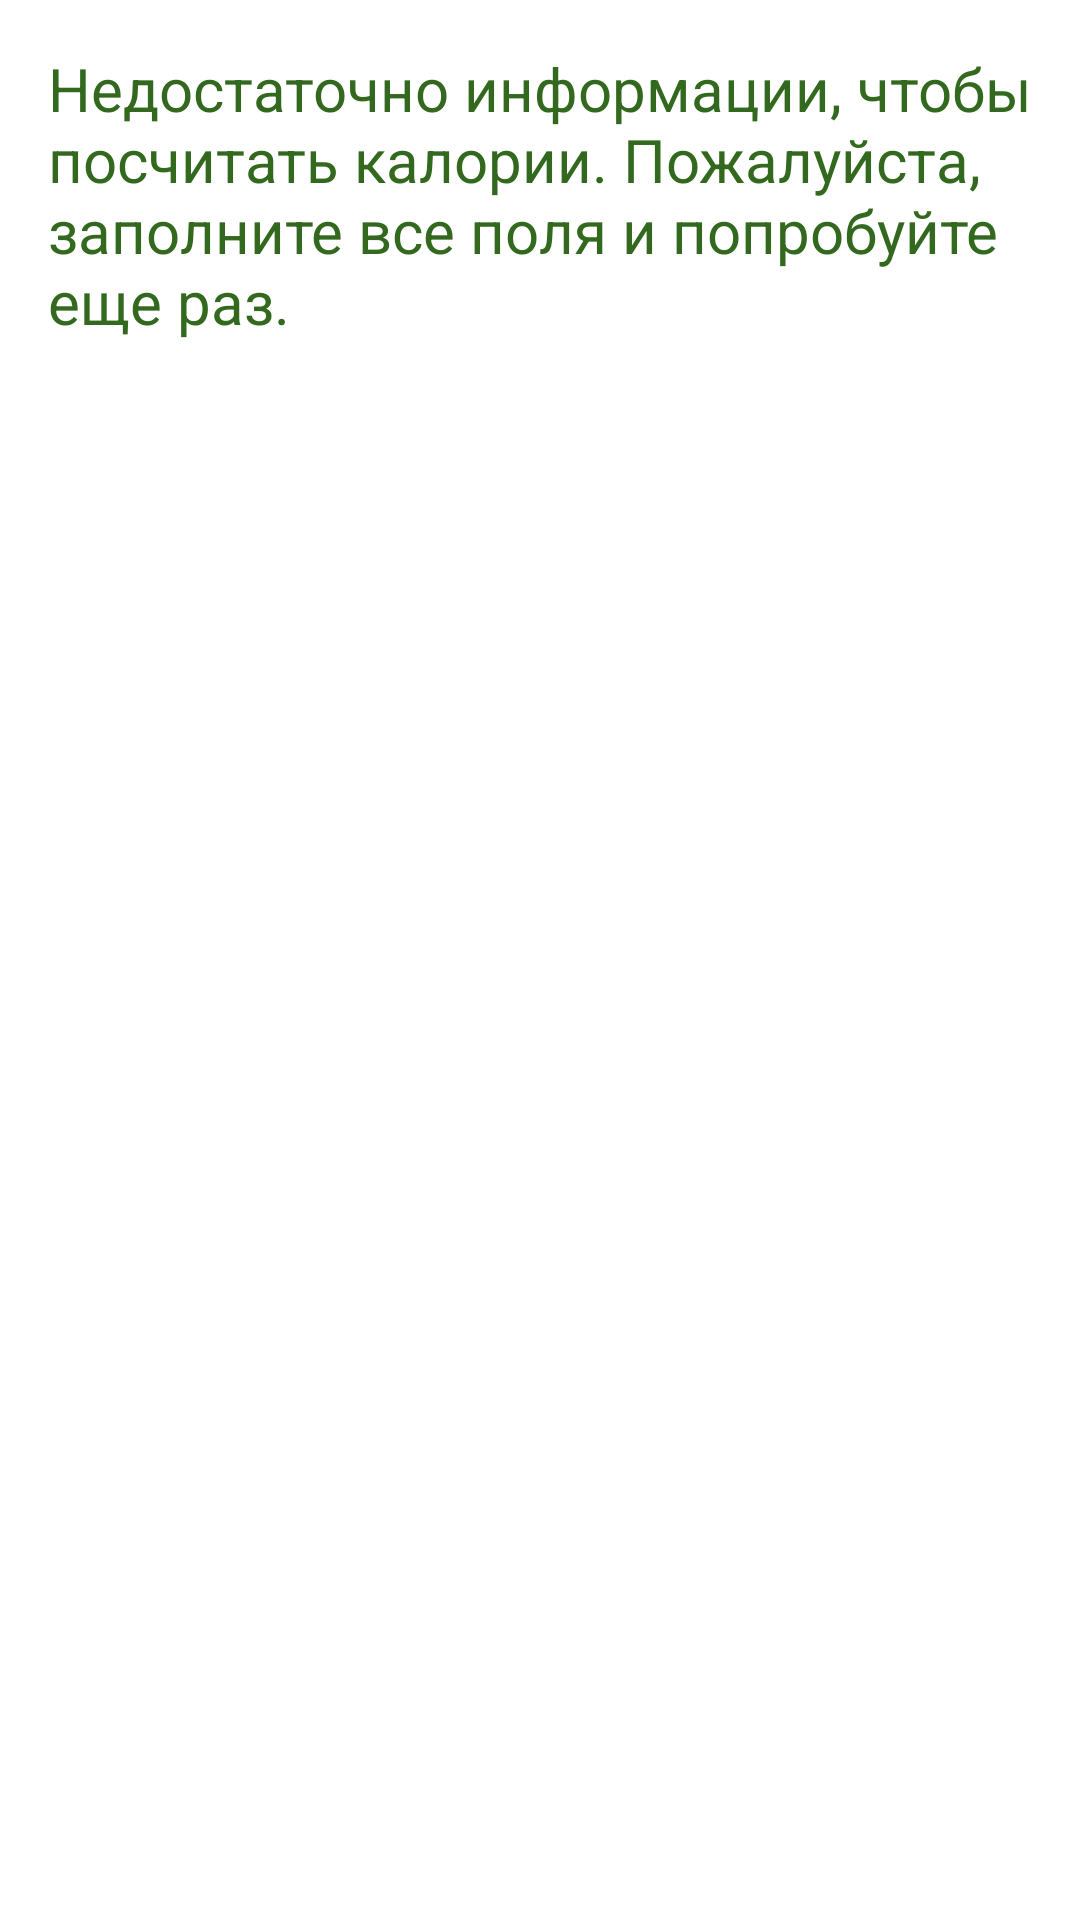

Write the Android layout XML for this screen, with the resource values it uses.
<!-- AndroidManifest.xml: application theme Theme.KcalCalc -->
<!-- res/layout/dialog_incomplete_form_warning.xml -->
<?xml version="1.0" encoding="utf-8"?>
<androidx.constraintlayout.widget.ConstraintLayout xmlns:android="http://schemas.android.com/apk/res/android"
    android:layout_width="match_parent"
    android:layout_height="match_parent"
    android:padding="16dp">

    <TextView
        android:layout_width="match_parent"
        android:layout_height="match_parent"
        android:text="Недостаточно информации, чтобы посчитать калории. Пожалуйста, заполните все поля и попробуйте еще раз."
        android:textSize="20sp" />

</androidx.constraintlayout.widget.ConstraintLayout>
<!-- resources referenced by this layout -->
<resources>
  <style name="Theme.KcalCalc" parent="Theme.MaterialComponents.DayNight.NoActionBar">
          
          <item name="colorPrimary">@color/green_500</item>
          <item name="colorPrimaryVariant">@color/green_700</item>
          <item name="colorOnPrimary">@color/white</item>
          
          <item name="colorSecondary">@color/green_200</item>
          <item name="colorSecondaryVariant">@color/green_700</item>
          <item name="colorOnSecondary">@color/black</item>
          
          <item name="android:statusBarColor" tools:targetApi="l">?attr/colorPrimaryVariant</item>
          
          <item name="android:textColor">@color/green_dark_text</item>
          <item name="android:textColorHighlight">#00C853</item>
          <item name="android:tint">@color/green_500</item>
      </style>
  <color name="green_500">#4CAF50</color>
  <color name="green_700">#388E3C</color>
  <color name="white">#FFFFFFFF</color>
  <color name="green_200">#A5D6A7</color>
  <color name="black">#FF000000</color>
  <color name="green_dark_text">#33691E</color>
</resources>
